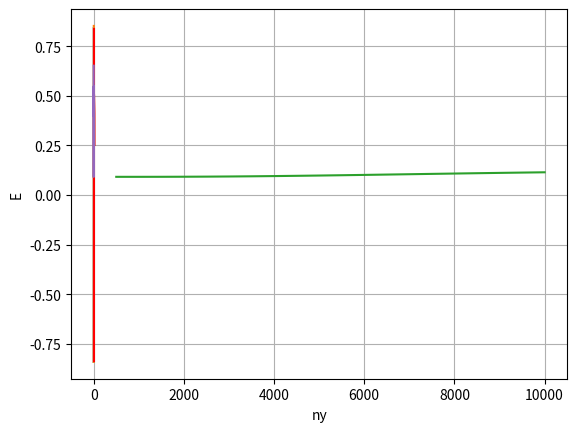

Reproduce this figure in Python.
import math
import matplotlib.pyplot as plt


def function(x):
    return math.sin(0.1 * (x ** 3) - 0.2 * (x ** 2) + x - 1)


def change_interval(left, right):
    buf = left
    left = right
    right = 2 * right - buf
    return left, right


def calculation_delta(desired, actual):
    return desired - actual


def coordinate(left, right, number):
    distance = (right - left) / number
    xi = left
    coordinate_x = [xi]
    while xi != right:
        xi += distance
        xi = round(xi, 2)
        coordinate_x.append(xi)
    return coordinate_x


def calculation_desired_function(left, right):
    desired_function = []
    coordinate_x = coordinate(left, right, 20)
    for value in coordinate_x:
        desired_function.append(function(value))
    return desired_function


def error_calculation(desired, actual):
    error = 0
    for index in range(len(desired)):
        error += (desired[index] - actual[index]) ** 2
    error = math.sqrt(error)
    return error


def correct_weights(weights, ny, delta, values):
    weights[0] += ny * delta
    for iteration in range(len(weights) - 1):
        weights[iteration + 1] += ny * delta * values[iteration]
    return weights


def evaluate_neural_network(input_data, weights):
    net = weights[0]
    for index in range(len(input_data)):
        net += weights[index + 1] * input_data[index]
    return net


def learning(number_epochs, ny, window_size, left, right):
    weights = []
    while len(weights) != window_size + 1:
        weights.append(0)
    desired_function = calculation_desired_function(left, right)
    era = 0
    while era != number_epochs:
        window = desired_function[:window_size]
        for step in range(len(desired_function) - window_size):
            new_window_element = evaluate_neural_network(window, weights)
            delta = calculation_delta(desired_function[window_size + step], new_window_element)
            weights = correct_weights(weights, ny, delta, window)
            window.append(new_window_element)
            window = window[1:]
        era += 1
    return weights, desired_function


def completion_function(weights, left, right, window_size):
    desired_function = calculation_desired_function(left, right)
    window = desired_function[len(desired_function) - window_size:]
    left, right = change_interval(left, right)
    desired_function = calculation_desired_function(left, right)
    actual_function = []
    for step in range(len(desired_function)):
        new_window_element = evaluate_neural_network(window, weights)
        actual_function.append(new_window_element)
        window.append(new_window_element)
        window = window[1:]
    error = error_calculation(desired_function, actual_function)
    return error, actual_function, desired_function


def plot(coordinate_x, desired_function, actual_function, line):
    fig, ax = plt.subplots()
    plt.xlabel("X")
    plt.ylabel("Y")
    plt.plot(coordinate_x, desired_function, coordinate_x, actual_function)
    ax.grid()
    ax.vlines(line, min(desired_function), max(desired_function), color='r')
    plt.show()


def brute_force(left, right):
    number_era = 0
    window = 0
    ny = 0
    error = 200
    weights = []
    for current_number_era in range(500, 10500, 500):
        for current_window in range(2, 20):
            for current_ny in range(10, 105, 5):
                print("M =", current_number_era, "p =", current_window, "ny =", current_ny / 100)
                current_weights = learning(current_number_era, current_ny / 100, current_window, left, right)
                current_error = completion_function(current_weights, left, right, current_window)
                print(current_error)
                if current_error <= error:
                    number_era = current_number_era
                    window = current_window
                    ny = current_ny
                    error = current_error
                    weights = current_weights
    print(number_era)
    print(window)
    print(ny)
    print(error)
    print(weights)


def research():
    left = 0
    right = 1
    # error dependence on epochs
    errors = []
    number_era = []
    for era in range(500, 10500, 500):
        weights, desired_function = learning(era, 0.2, 2, left, right)
        error, actual_function, desired_function = completion_function(weights, left, right, 2)
        number_era.append(era)
        errors.append(error)
    plt.xlabel("M")
    plt.ylabel("E")
    plt.plot(number_era, errors)
    plt.show()
    # dependence of error on window size
    errors = []
    windows = []
    for window in range(2, 20):
        weights, desired_function = learning(1000, 0.2, window, left, right)
        error, actual_function, desired_function = completion_function(weights, left, right, window)
        windows.append(window)
        errors.append(error)
    plt.xlabel("P")
    plt.ylabel("E")
    plt.plot(windows, errors)
    plt.show()
    # dependence of error on learning rate
    errors = []
    number_ny = []
    for ny in range(10, 105, 5):
        weights, desired_function = learning(1000, ny/100, 2, left, right)
        error, actual_function, desired_function = completion_function(weights, left, right, 2)
        number_ny.append(ny/100)
        errors.append(error)
    plt.xlabel("ny")
    plt.ylabel("E")
    plt.plot(number_ny, errors)
    plt.show()


# M = 1000  p = 2  ny = 0.2  error = 0.09152081065116707


if __name__ == '__main__':
    # brute_force(0, 1)
    left_x = 0
    right_x = 1
    area = 1
    first_x_coordinate = coordinate(left_x, right_x, 20)
    left_x, right_x = change_interval(0, 1)
    second_x_coordinate = coordinate(left_x, right_x, 20)
    result_weights, function_desired_left = learning(1000, 0.2, 2, 0, 1)
    result_error, function_actual, function_desired_right = completion_function(result_weights, 0, 1, 2)
    function_desired = function_desired_left + function_desired_right
    plot(first_x_coordinate + second_x_coordinate, function_desired, function_desired_left + function_actual, area)
    research()
    print('number of epochs = 1000')
    print('window size = 2')
    print('ny = 0.2')
    print("synaptic weights:", result_weights)
    print("error = ", result_error)
